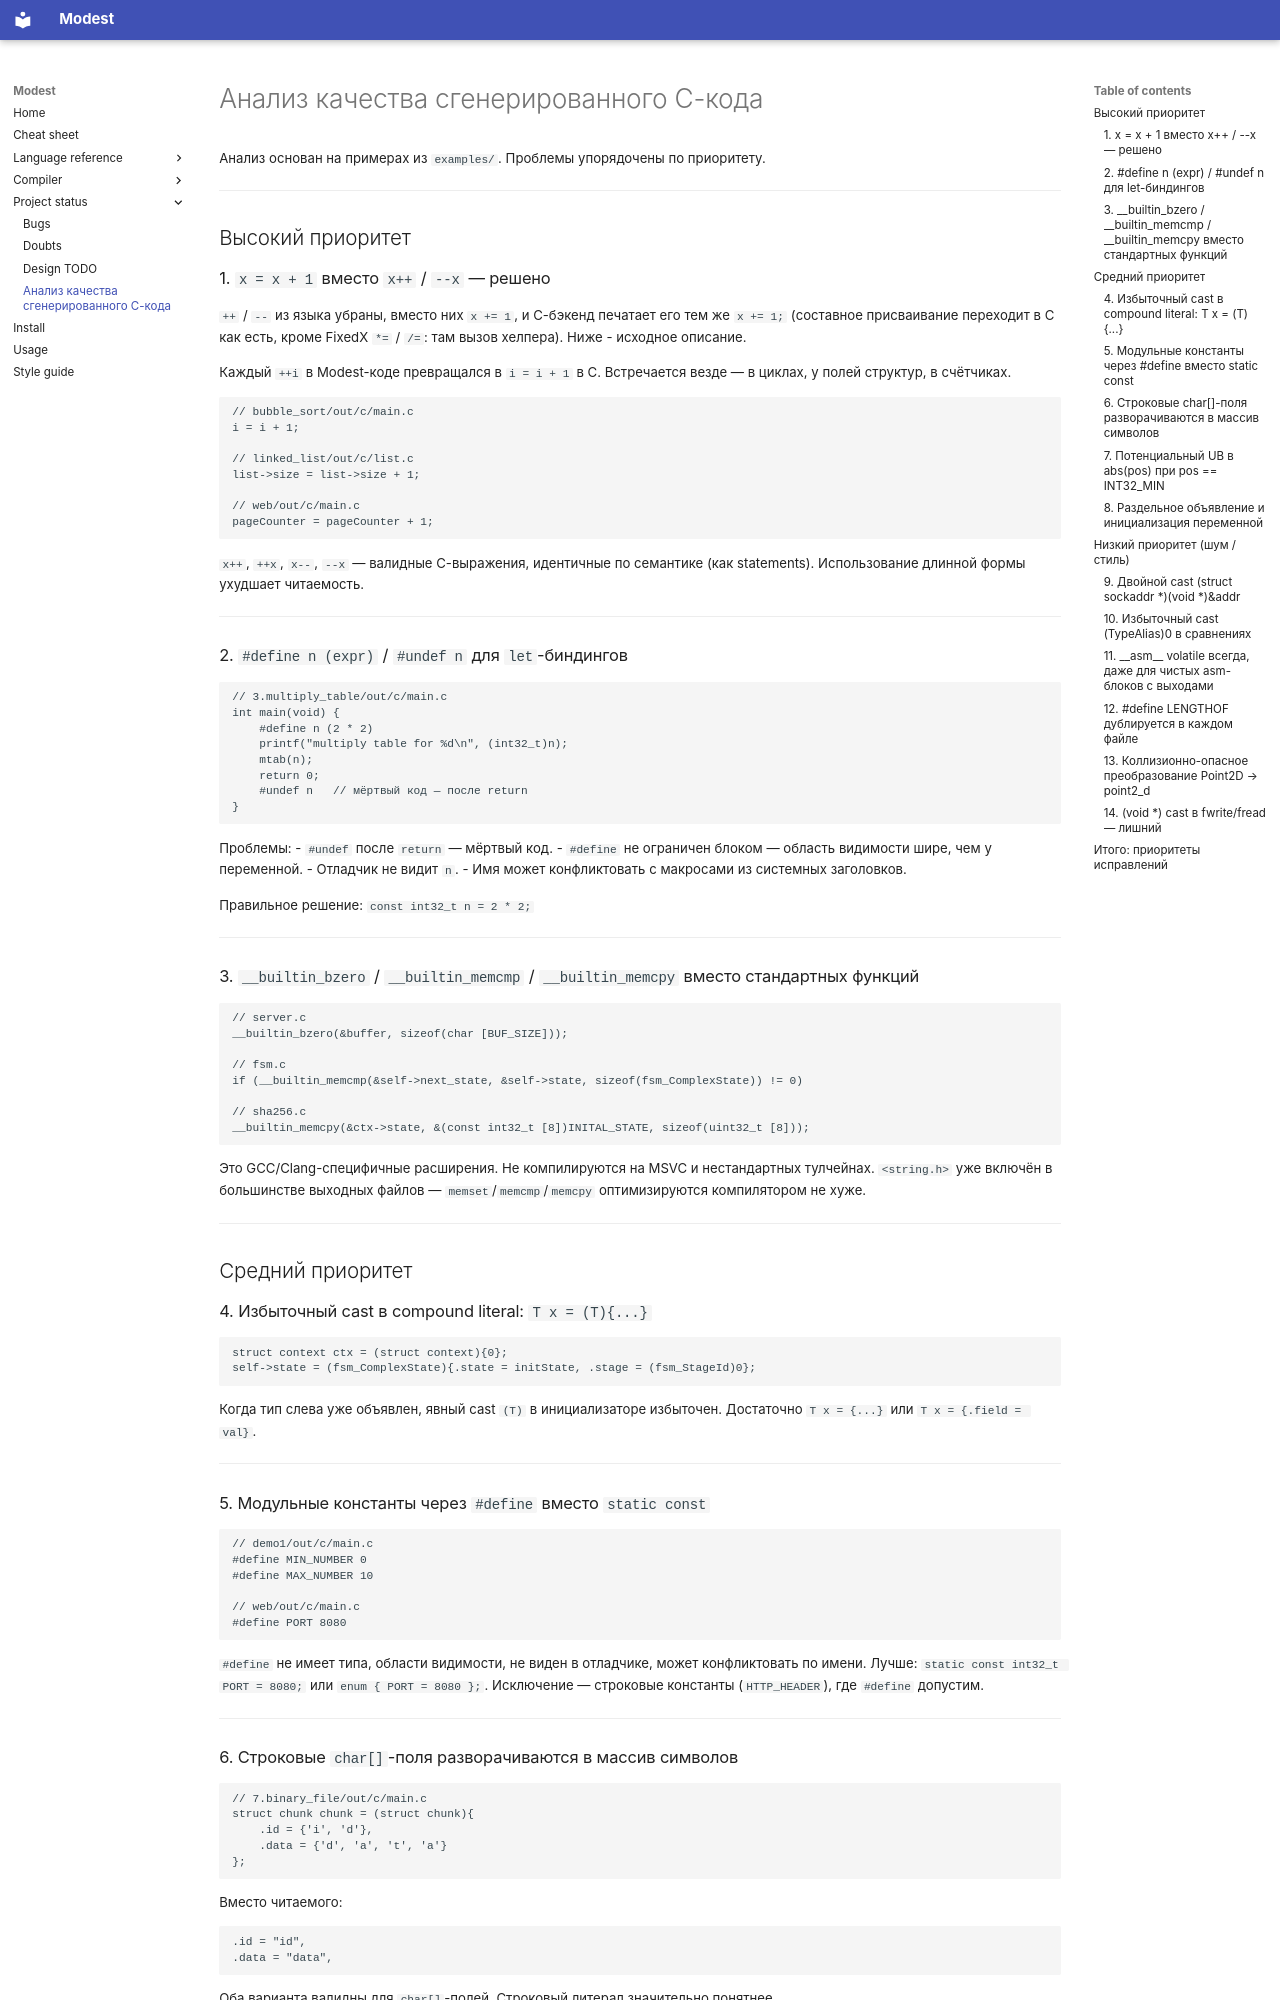

repository: cryptomouse/Modest · page: todo/c_output_analyse/index.html · generator: mkdocs

# Анализ качества сгенерированного C-кода

Анализ основан на примерах из `examples/`. Проблемы упорядочены по приоритету.

---

## Высокий приоритет

### 1. `x = x + 1` вместо `x++` / `--x` — решено

`++` / `--` из языка убраны, вместо них `x += 1`, и C-бэкенд печатает его тем
же `x += 1;` (составное присваивание переходит в C как есть, кроме FixedX
`*=` / `/=`: там вызов хелпера). Ниже - исходное описание.

Каждый `++i` в Modest-коде превращался в `i = i + 1` в C. Встречается везде — в
циклах, у полей структур, в счётчиках.

```c
// bubble_sort/out/c/main.c
i = i + 1;

// linked_list/out/c/list.c
list->size = list->size + 1;

// web/out/c/main.c
pageCounter = pageCounter + 1;
```

`x++`, `++x`, `x--`, `--x` — валидные C-выражения, идентичные по семантике
(как statements). Использование длинной формы ухудшает читаемость.

---

### 2. `#define n (expr)` / `#undef n` для `let`-биндингов

```c
// 3.multiply_table/out/c/main.c
int main(void) {
	#define n (2 * 2)
	printf("multiply table for %d\n", (int32_t)n);
	mtab(n);
	return 0;
	#undef n   // мёртвый код — после return
}
```

Проблемы:
- `#undef` после `return` — мёртвый код.
- `#define` не ограничен блоком — область видимости шире, чем у переменной.
- Отладчик не видит `n`.
- Имя может конфликтовать с макросами из системных заголовков.

Правильное решение: `const int32_t n = 2 * 2;`

---

### 3. `__builtin_bzero` / `__builtin_memcmp` / `__builtin_memcpy` вместо стандартных функций

```c
// server.c
__builtin_bzero(&buffer, sizeof(char [BUF_SIZE]));

// fsm.c
if (__builtin_memcmp(&self->next_state, &self->state, sizeof(fsm_ComplexState)) != 0)

// sha256.c
__builtin_memcpy(&ctx->state, &(const int32_t [8])INITAL_STATE, sizeof(uint32_t [8]));
```

Это GCC/Clang-специфичные расширения. Не компилируются на MSVC и нестандартных
тулчейнах. `<string.h>` уже включён в большинстве выходных файлов —
`memset`/`memcmp`/`memcpy` оптимизируются компилятором не хуже.

---

## Средний приоритет

### 4. Избыточный cast в compound literal: `T x = (T){...}`

```c
struct context ctx = (struct context){0};
self->state = (fsm_ComplexState){.state = initState, .stage = (fsm_StageId)0};
```

Когда тип слева уже объявлен, явный cast `(T)` в инициализаторе избыточен.
Достаточно `T x = {...}` или `T x = {.field = val}`.

---

### 5. Модульные константы через `#define` вместо `static const`

```c
// demo1/out/c/main.c
#define MIN_NUMBER 0
#define MAX_NUMBER 10

// web/out/c/main.c
#define PORT 8080
```

`#define` не имеет типа, области видимости, не виден в отладчике, может
конфликтовать по имени. Лучше: `static const int32_t PORT = 8080;` или
`enum { PORT = 8080 };`. Исключение — строковые константы (`HTTP_HEADER`),
где `#define` допустим.

---

### 6. Строковые `char[]`-поля разворачиваются в массив символов

```c
// 7.binary_file/out/c/main.c
struct chunk chunk = (struct chunk){
	.id = {'i', 'd'},
	.data = {'d', 'a', 't', 'a'}
};
```

Вместо читаемого:

```c
.id = "id",
.data = "data",
```

Оба варианта валидны для `char[]`-полей. Строковый литерал значительно понятнее.

---
